Photos from the image-classification dataset "dataset_removed" in the GitHub repository nguyenvanbaoub2005/CLASSIFICATION_ML. Its 4 classes are: cardboard, glass, metal, paper.

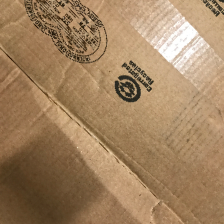
Label: cardboard

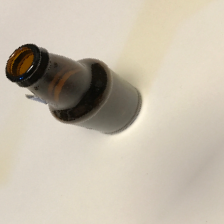
Label: glass

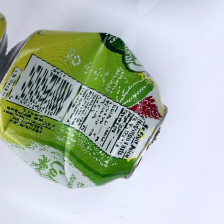
Label: metal

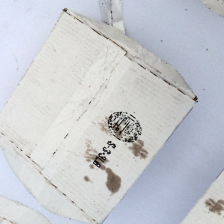
Label: cardboard

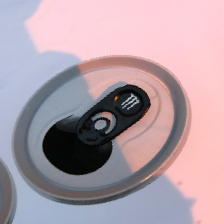
Label: metal

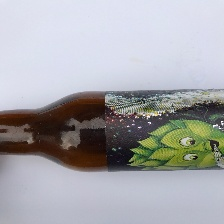
Label: glass
